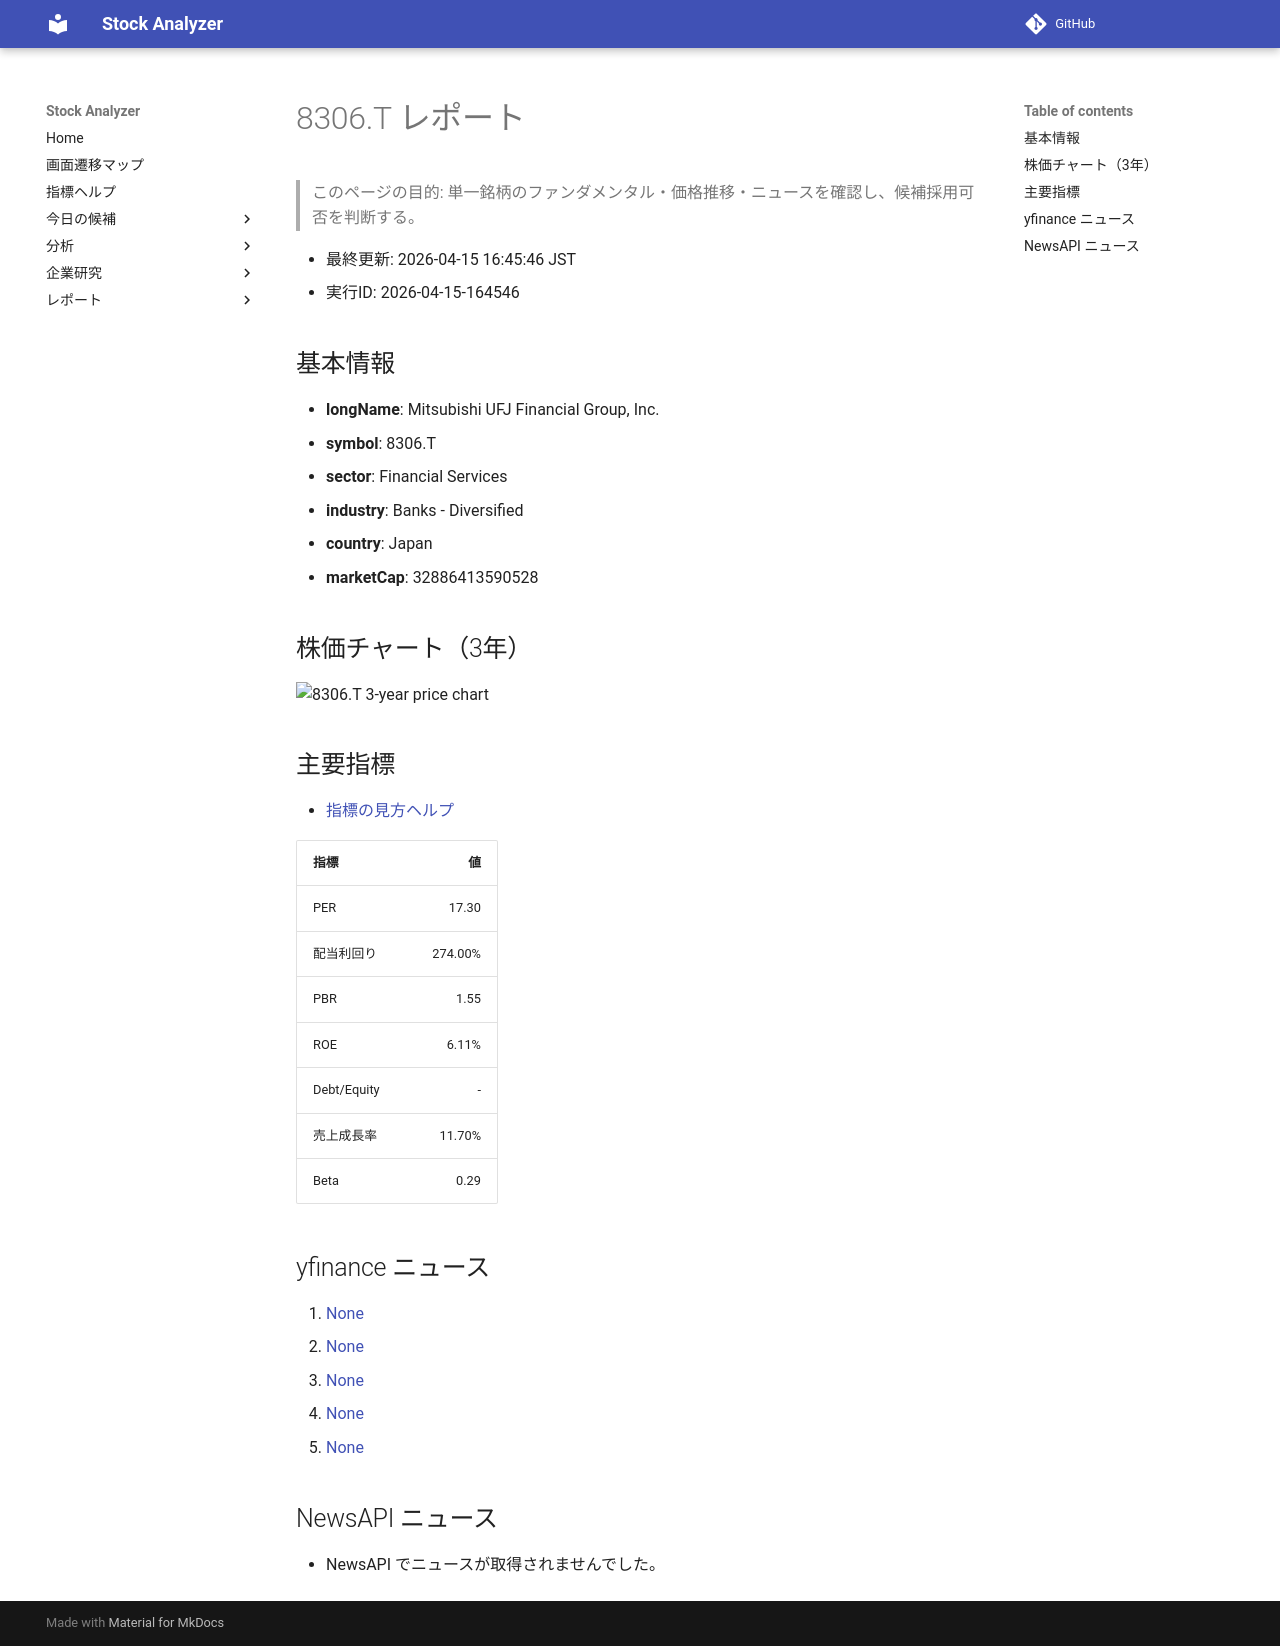

repository: Yumi-note/Making-APP · page: stocks/2026-04-15/164546/8306_T/index.html · generator: mkdocs

# 8306.T レポート

> このページの目的: 単一銘柄のファンダメンタル・価格推移・ニュースを確認し、候補採用可否を判断する。

- 最終更新: 2026-04-15 16:45:46 JST
- 実行ID: 2026-04-15-164546

## 基本情報

- **longName**: Mitsubishi UFJ Financial Group, Inc.
- **symbol**: 8306.T
- **sector**: Financial Services
- **industry**: Banks - Diversified
- **country**: Japan
- **marketCap**: 32886413590528

## 株価チャート（3年）

![8306.T 3-year price chart](8306_T_3y.png)

## 主要指標

- [指標の見方ヘルプ](../../../../indicators.md)

| 指標 | 値 |
|---|---:|
| PER | 17.30 |
| 配当利回り | 274.00% |
| PBR | 1.55 |
| ROE | 6.11% |
| Debt/Equity | - |
| 売上成長率 | 11.70% |
| Beta | 0.29 |

## yfinance ニュース

1. [None](None)
2. [None](None)
3. [None](None)
4. [None](None)
5. [None](None)

## NewsAPI ニュース

- NewsAPI でニュースが取得されませんでした。
